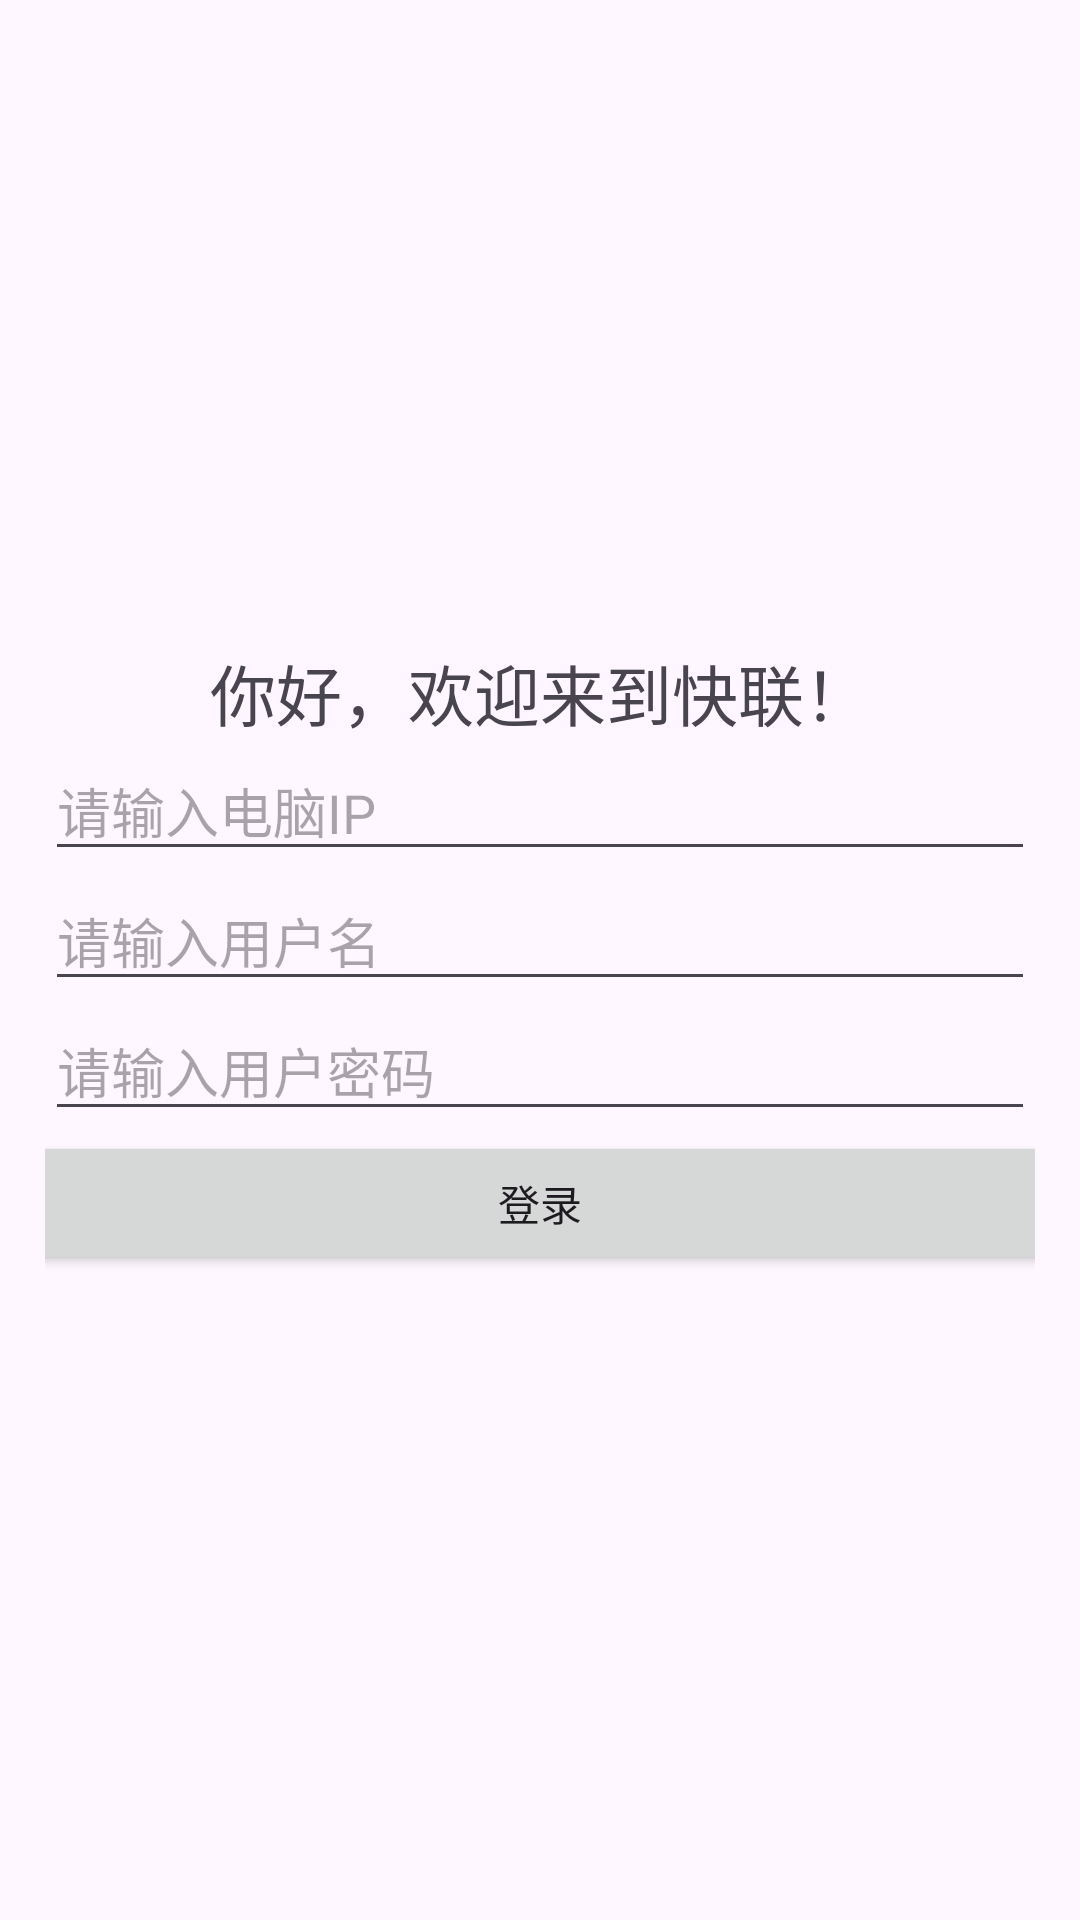

This screen was rendered from an Android layout file. Write that file and the resources it references.
<!-- AndroidManifest.xml: application theme Theme.EasyLink -->
<!-- res/layout/activity_computer_link.xml -->
<?xml version="1.0" encoding="utf-8"?>
<LinearLayout xmlns:android="http://schemas.android.com/apk/res/android"
    android:layout_width="match_parent"
    android:layout_height="match_parent"
    android:gravity="center"
    android:orientation="vertical"
    android:padding="15dp">

    <TextView
        android:layout_width="wrap_content"
        android:layout_height="wrap_content"
        android:text="@string/computer_link"
        android:textSize="22dp" />

    <EditText
        android:layout_width="match_parent"
        android:layout_height="wrap_content"
        android:hint="请输入电脑IP"
        android:inputType="text" />

    <EditText
        android:id="@+id/editTextText"
        android:layout_width="match_parent"
        android:layout_height="wrap_content"
        android:hint="请输入用户名"
        android:inputType="text" />

    <EditText
        android:layout_width="match_parent"
        android:layout_height="wrap_content"
        android:hint="请输入用户密码"
        android:inputType="textPassword" />

    <Button
        android:id="@+id/linkButton"
        android:layout_width="379dp"
        android:layout_height="wrap_content"
        android:text="@string/link" />

</LinearLayout>
<!-- resources referenced by this layout -->
<resources>
  <string name="computer_link">你好，欢迎来到快联！</string>
  <string name="link">登录</string>
  <style name="Theme.EasyLink" parent="Base.Theme.EasyLink" />
  <style name="Base.Theme.EasyLink" parent="Theme.Material3.DayNight.NoActionBar">
          
          
      </style>
</resources>
